Run: headless pygame with SDL's dummy video driver; simulated clock (each Clock.tick advances the game by its frame time, no real sleeping); random seed 0; keys injected as events and as key.get_pressed() state; no mouse input.
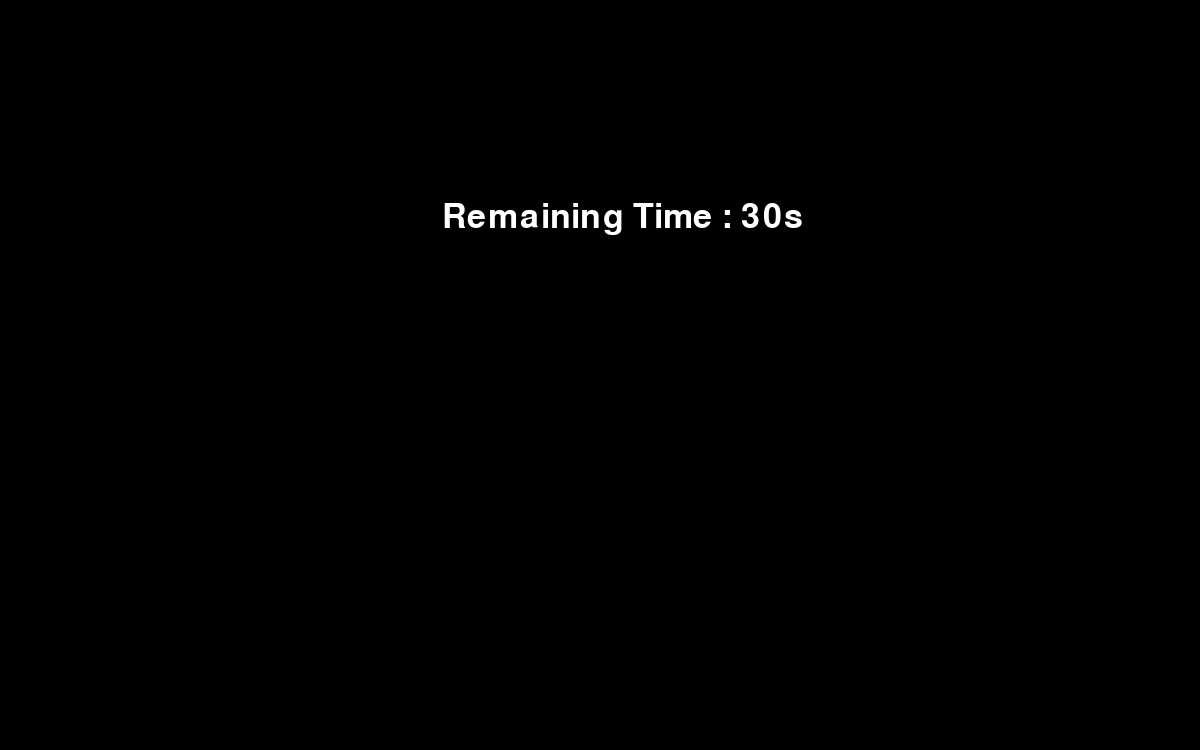
Frame 1 of 4 · flips 1–60 · no input
Frame 2 of 4 · flips 61–180 · tapped SPACE, RETURN · held RIGHT (→), D · screen unchanged from frame 1, image omitted
Frame 3 of 4 · flips 181–300 · held DOWN (↓), S · screen unchanged from frame 2, image omitted
Frame 4 of 4 · flips 301–420 · held LEFT (←), A, UP (↑), W · screen unchanged from frame 3, image omitted

The pygame program that drew these frames:

import pygame

pygame.init()

# Game settings
DURATION = 30  # duration in seconds
screen = pygame.display.set_mode((1200, 750))
font = pygame.font.Font(None, 50)

# Start Time
start_time = pygame.time.get_ticks()

running = True
while running:
    screen.fill((0, 0, 0))  # Black Background
    elapsed_time = (pygame.time.get_ticks() - start_time) // 1000

    # Check if the time is up
    if elapsed_time >= DURATION:
        print("⏳ Time's up! Game over !")
        running = False

    # Show remaining time
    time_text = font.render(f"Remaining Time : {DURATION - elapsed_time}s", True, (255, 255, 255))
    screen.blit(time_text, (442, 200))

    pygame.display.flip()

    for event in pygame.event.get():
        if event.type == pygame.QUIT:
            running = False

pygame.quit()
